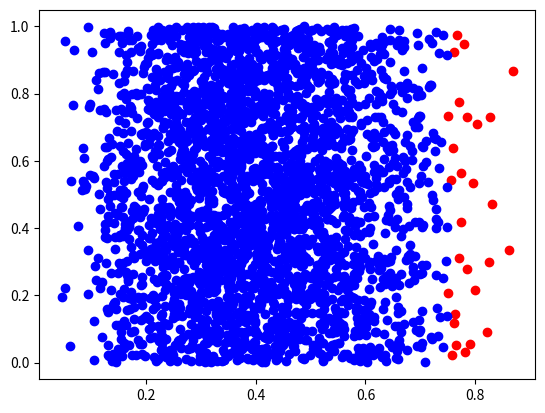

Write Python code to recreate this figure.
#Estimates Integral of a random Beta Distribution using Monte Carlo approximation

import seaborn as sns
import sympy as sy
import numpy as np
import pandas as pd
import math
import random
import matplotlib.pyplot as plt
import re

from mpl_toolkits.mplot3d import Axes3D
from matplotlib import cm
from matplotlib.ticker import LinearLocator, FormatStrFormatter

y = np.random.beta(4,6,size = 5000)

hit = 0
miss = 0 
neg_x = []
neg_y = []

pos_x = []
pos_y = []
x = list(1 - np.random.random_sample(5000))

for i in range(3000):
    #x = 1 - np.random.random_sample()
    if y[i] > 0.75:
        pos_x.append(x[i])
        pos_y.append(y[i])
        hit += 1
    else:
        neg_x.append(x[i])
        neg_y.append(y[i])
        miss += 1
plt.plot(pos_y,pos_x,'ro')
plt.plot(neg_y,neg_x,'bo')
plt.show()
print("The probability that Y is greater than .75 is approximately " + str(hit/(hit+miss)))
